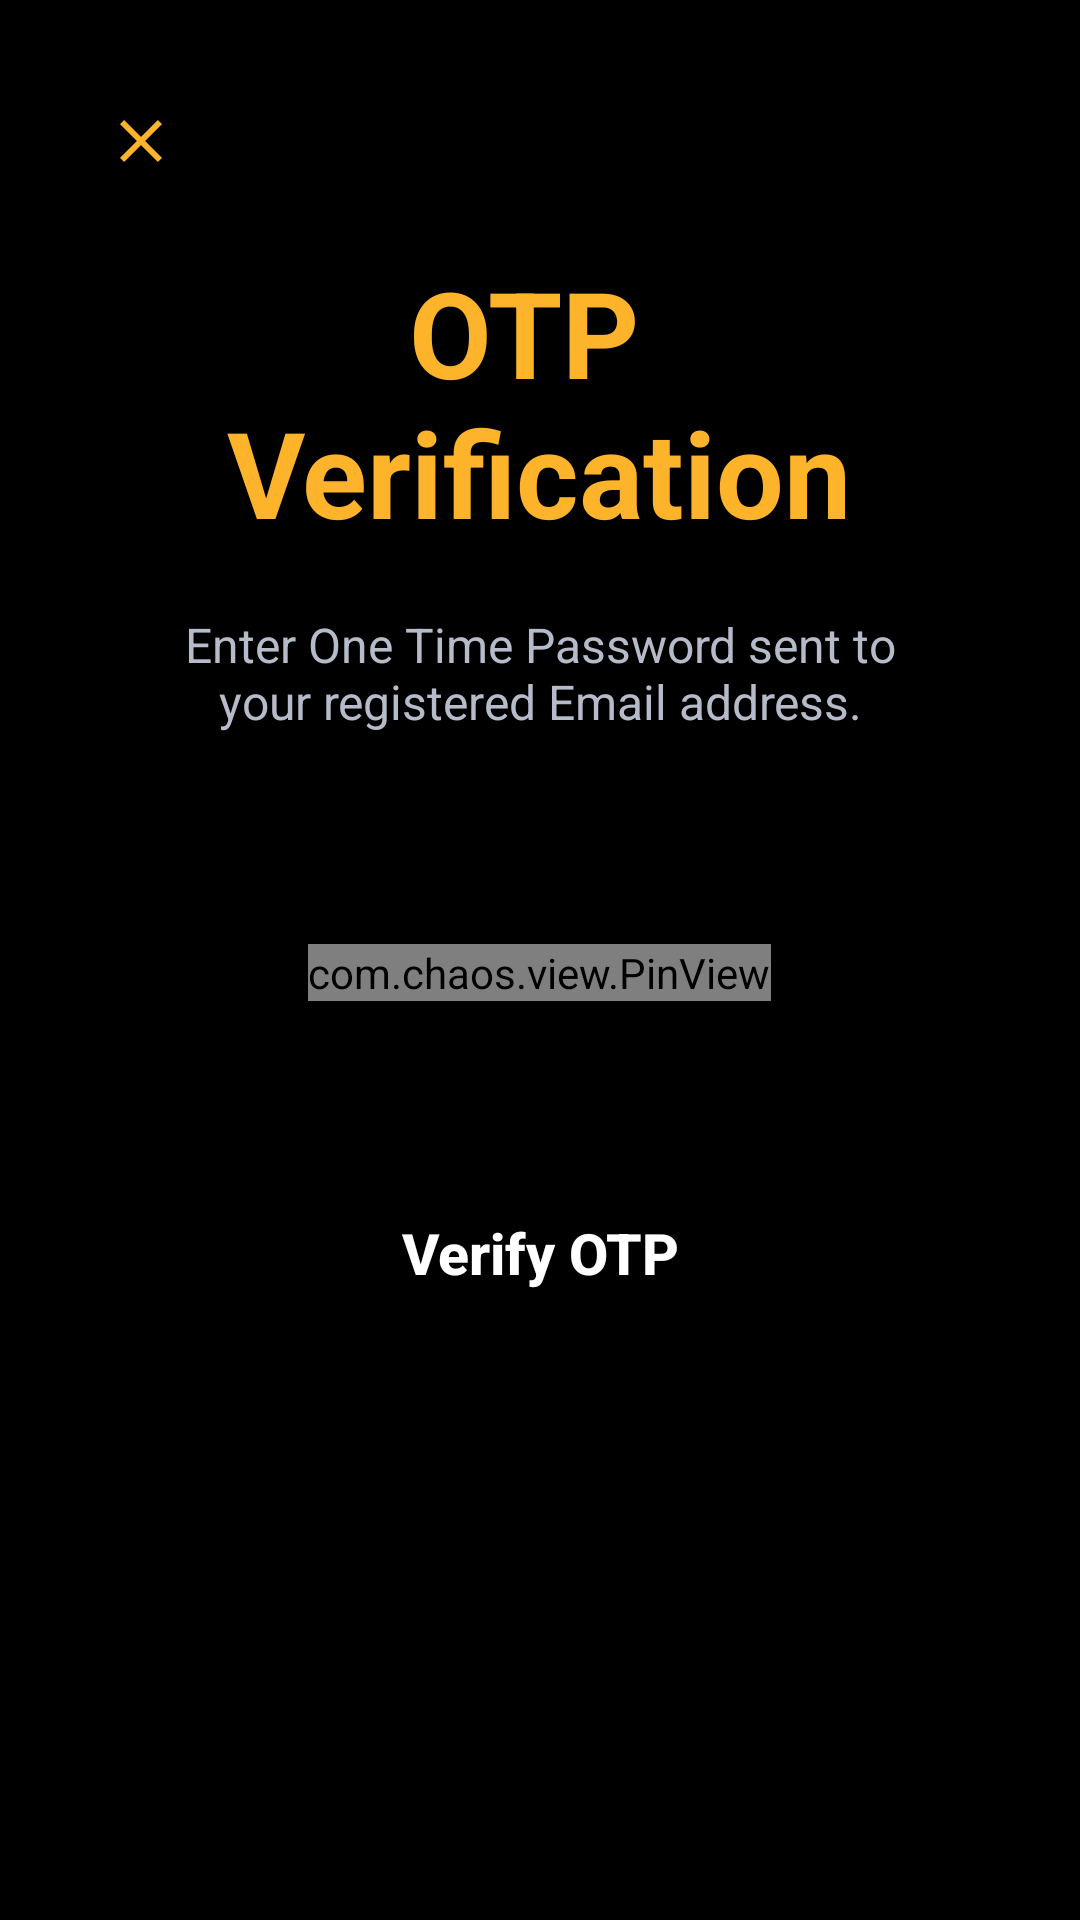

Layout XML and referenced resources for this Android screen:
<!-- AndroidManifest.xml: application theme Theme.NyabaApplication -->
<!-- res/layout/activity_verify_otp.xml -->
<?xml version="1.0" encoding="utf-8"?>
<ScrollView xmlns:android="http://schemas.android.com/apk/res/android"
    xmlns:app="http://schemas.android.com/apk/res-auto"
    xmlns:tools="http://schemas.android.com/tools"
    android:layout_width="match_parent"
    android:layout_height="match_parent"
    android:background="@color/background"
    tools:context=".verifyOTP">

    <LinearLayout
        android:layout_width="match_parent"
        android:layout_height="wrap_content"
        android:padding="30dp"
        android:orientation="vertical">

        <ImageView
            android:layout_width="wrap_content"
            android:layout_height="wrap_content"
            android:src="@drawable/ic_baseline_close"
            android:padding="5dp"/>

        <TextView
            android:layout_marginTop="20dp"
            android:layout_width="wrap_content"
            android:layout_height="wrap_content"
            android:text="@string/otp_code_text"
            android:textColor="@color/yellow"
            android:textAllCaps="false"
            android:textStyle="bold"
            android:textAlignment="center"
            android:textSize="40sp"
            android:layout_gravity="center"/>

        <TextView
            android:layout_width="wrap_content"
            android:layout_height="wrap_content"
            android:text="@string/otp_code_desc"
            android:textColor="@color/gray"
            android:textAlignment="center"
            android:textSize="16sp"
            android:padding="20dp"
            android:layout_gravity="center"/>

        <com.chaos.view.PinView
            android:layout_width="wrap_content"
            android:layout_height="wrap_content"
            app:itemCount="6"
            app:itemWidth="50dp"
            app:itemHeight="50dp"
            android:layout_gravity="center"
            android:layout_marginTop="50dp"
            app:lineColor="@color/yellow"
            android:itemBackground="@color/primary_gray"
            style="@style/PinWidget.PinView"
            android:inputType="number"
            android:cursorVisible="true"
            app:hideLineWhenFilled="true"
            app:itemRadius="5dp"/>

        <android.widget.Button
            android:id="@+id/pass_reset_otp_button"
            android:layout_width="220dp"
            android:layout_height="wrap_content"
            android:layout_gravity="center_horizontal"
            android:layout_marginTop="60dp"
            android:background="@drawable/button_style_ylo"
            android:text="Verify OTP"
            android:textAllCaps="false"
            android:textColor="@color/white"
            android:textSize="19sp"
            android:textStyle="bold" />

    </LinearLayout>

</ScrollView>
<!-- resources referenced by this layout -->
<resources>
  <color name="background">#000000</color>
  <color name="gray">#B5BBC9</color>
  <color name="primary_gray">#1e1e1e</color>
  <color name="white">#FFFFFFFF</color>
  <color name="yellow">#FDB32A</color>
  <!-- drawable ic_baseline_close (drawable) -->
  <vector android:height="24dp" android:tint="#FDB32A"
      android:viewportHeight="24" android:viewportWidth="24"
      android:width="24dp" xmlns:android="http://schemas.android.com/apk/res/android">
      <path android:fillColor="@android:color/white" android:pathData="M19,6.41L17.59,5 12,10.59 6.41,5 5,6.41 10.59,12 5,17.59 6.41,19 12,13.41 17.59,19 19,17.59 13.41,12z"/>
  </vector>
  <string name="otp_code_desc">Enter One Time Password sent to your registered Email address. </string>
  <string name="otp_code_text">OTP \nVerification</string>
  <style name="Theme.NyabaApplication" parent="Theme.MaterialComponents.NoActionBar">
          
          <item name="colorPrimary">@color/yellow</item>
          <item name="colorPrimaryVariant">@color/purple_700</item>
          <item name="colorOnPrimary">@color/black</item>
          <item name="colorAccent">@color/black</item>
          
          <item name="colorSecondary">@color/teal_200</item>
          <item name="colorSecondaryVariant">@color/teal_700</item>
          <item name="colorOnSecondary">@color/black</item>
          
          <item name="android:statusBarColor" tools:targetApi="l">?attr/colorOnSecondary</item>
          
      </style>
  <color name="purple_700">#FF3700B3</color>
  <color name="black">#FF000000</color>
  <color name="teal_200">#FF03DAC5</color>
  <color name="teal_700">#FF018786</color>
</resources>
